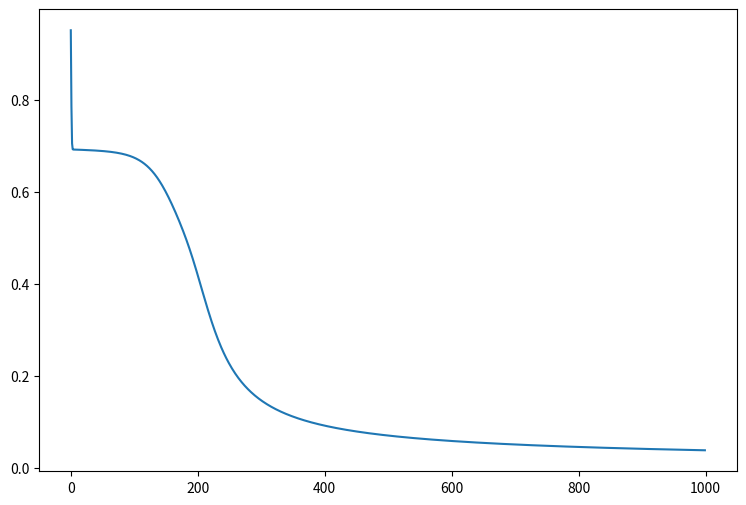

Write Python code to recreate this figure.
# import warnings
# warnings.filterwarnings('ignore')

import numpy as np
import matplotlib.pyplot as plt


# 소숫점 3자리까지만 & 과학적표기법 억제
np.set_printoptions(suppress=True, precision=3) 

X = np.array([[0, 0, 1],
             [0, 1, 1],
             [1, 0, 1],
             [1, 1, 1]])

y = np.array([0., 1., 1., 0.]).reshape(4, 1)

np.random.seed(2045) # seed == 2045
W1 = np.random.rand(3, 4)

np.random.seed(2046) # seed == 2046
W2 = np.random.rand(4, 1)

np.random.seed(2045)
y_hat = np.random.rand(4).reshape(4, 1)

Layer1 = np.ones([4, 4]) # default == float64

def sigmoid(x):
    return 1 / (1 + np.exp(-x))

def d_sigmoid(x):
    return x * (1.0 - x)

# MSE
# def loss_function(y, y_hat):
#     return np.mean((y - y_hat) ** 2)

# the mean of Binary Cross Entropy Error
def loss_function(y, y_hat):
    return -np.mean((y * np.log(y_hat) + (1 - y) * np.log(1 - y_hat)))

# Forward Propagation
def forwardProp(X, W1, Layer1, W2, y_hat):
    Layer1 = sigmoid(np.dot(X, W1))
    y_hat = sigmoid(np.dot(Layer1, W2))
    return Layer1, y_hat

# Error Back Propagation
def backProp(X, y, y_hat, Layer1, W1, W2):
    d_W2 = np.dot(np.transpose(Layer1), (-2 * (y - y_hat) * d_sigmoid(y_hat)))
    d_W1 = np.dot((-2 * (y - y_hat) * d_sigmoid(y_hat)), np.transpose(W2))
    d_W1 = d_W1 * d_sigmoid(Layer1)
    d_W1 = np.dot(np.transpose(X), d_W1)
    W1 = W1 - 0.8 * d_W1
    W2 = W2 - 0.8 * d_W2
    return y_hat, Layer1, W1, W2

loss_record = []

# learning
for k in range(0, 1000):
    Layer1, y_hat = forwardProp(X, W1, Layer1, W2, y_hat)
    y_hat, Layer1, W1, W2 = backProp(X, y, y_hat, Layer1, W1, W2)
    loss_record.append(loss_function(y, y_hat))

plt.figure(figsize=(9, 6))
plt.plot(loss_record)
plt.show()
